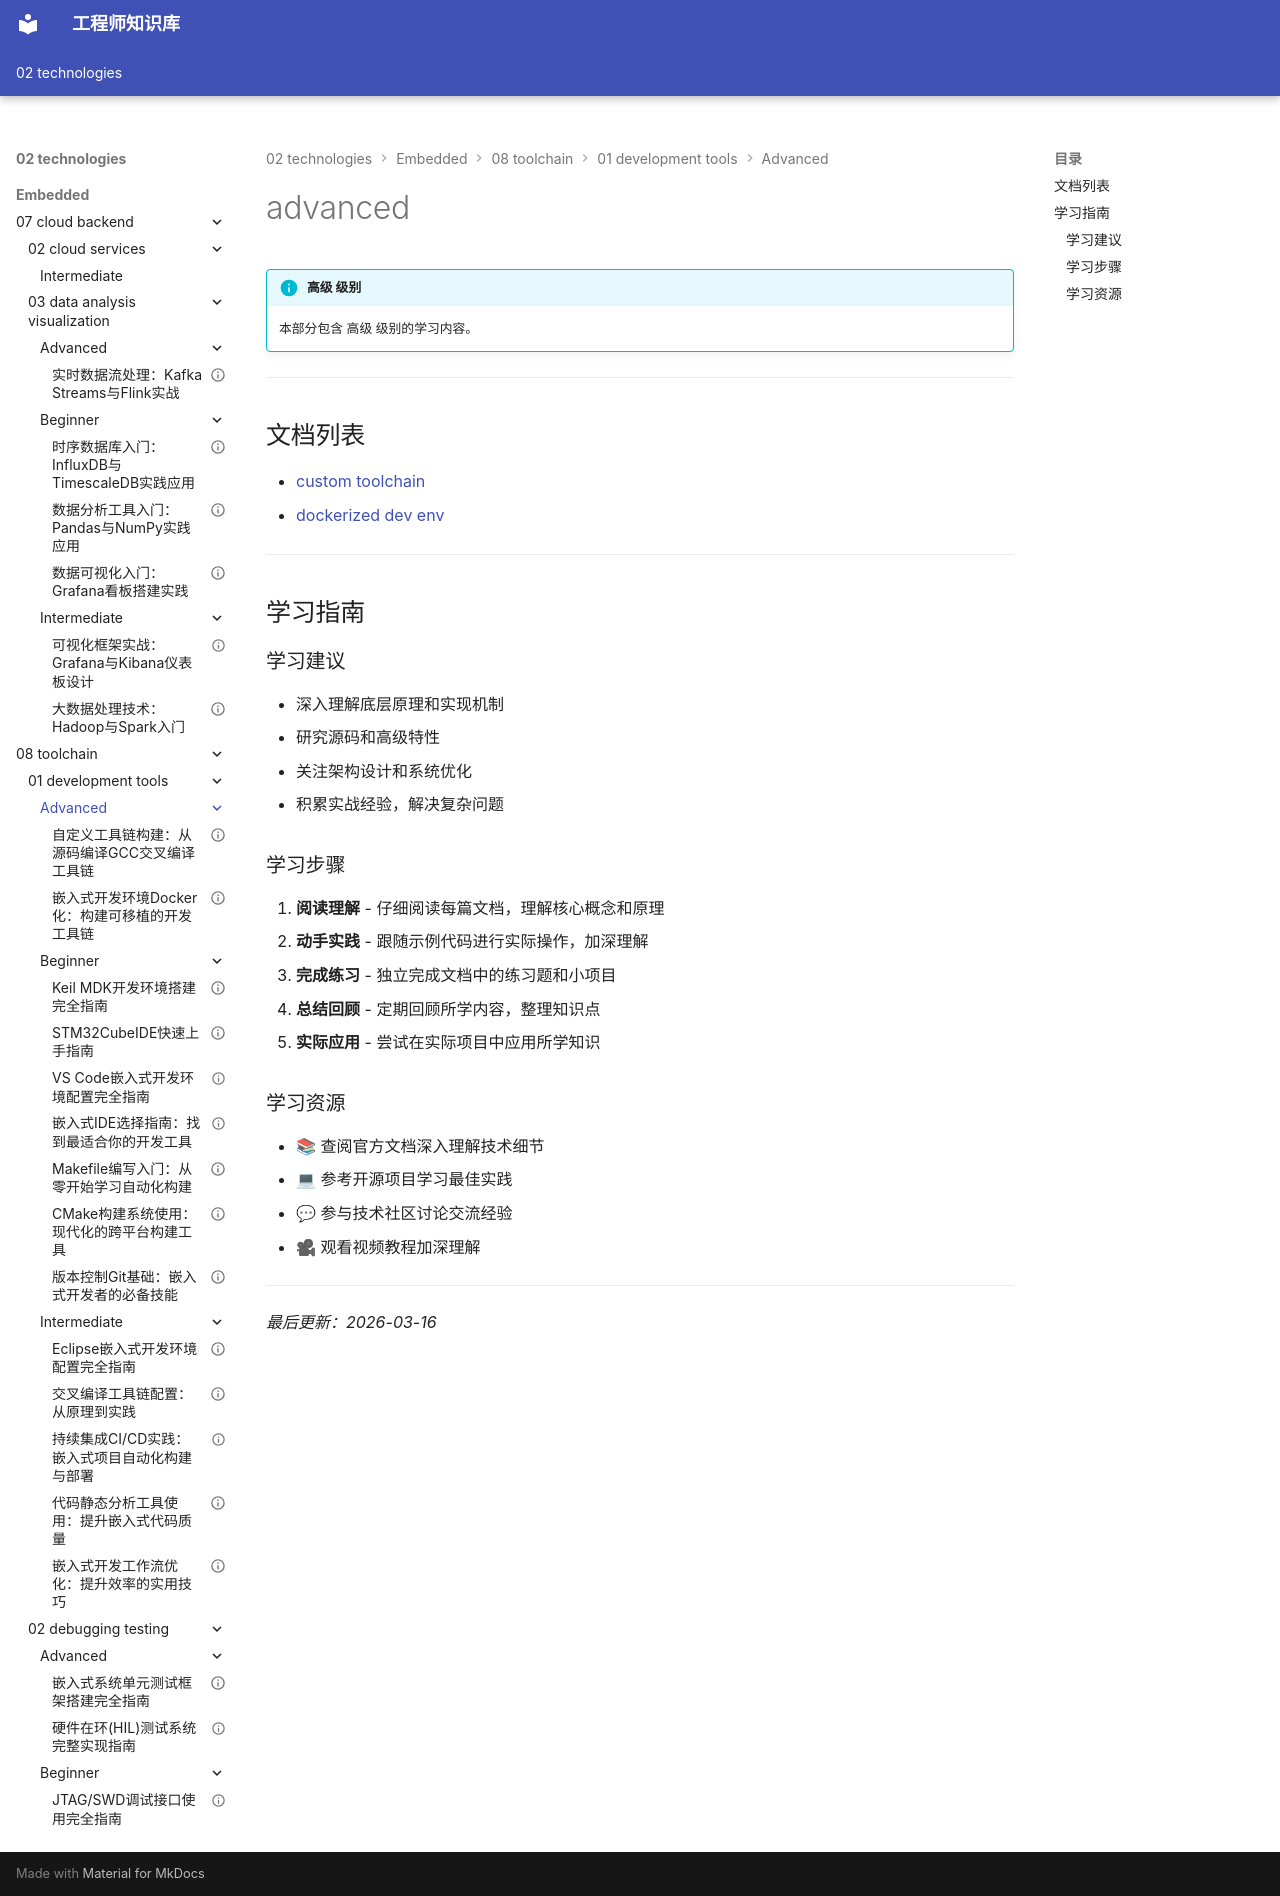

repository: Vuiora/knowledge-os · page: 02-technologies/embedded/08-toolchain/01-development-tools/advanced/index.html · generator: mkdocs

---
title: advanced
description: 本部分包含 高级 级别的学习内容。
---

# advanced

!!! info "高级 级别"
    本部分包含 高级 级别的学习内容。

---

## 文档列表

- [custom toolchain](01-custom-toolchain.md)
- [dockerized dev env](02-dockerized-dev-env.md)

---

## 学习指南

### 学习建议

- 深入理解底层原理和实现机制
- 研究源码和高级特性
- 关注架构设计和系统优化
- 积累实战经验，解决复杂问题

### 学习步骤

1. **阅读理解** - 仔细阅读每篇文档，理解核心概念和原理
2. **动手实践** - 跟随示例代码进行实际操作，加深理解
3. **完成练习** - 独立完成文档中的练习题和小项目
4. **总结回顾** - 定期回顾所学内容，整理知识点
5. **实际应用** - 尝试在实际项目中应用所学知识

### 学习资源

- 📚 查阅官方文档深入理解技术细节
- 💻 参考开源项目学习最佳实践
- 💬 参与技术社区讨论交流经验
- 🎥 观看视频教程加深理解

---

*最后更新：2026-03-16*
